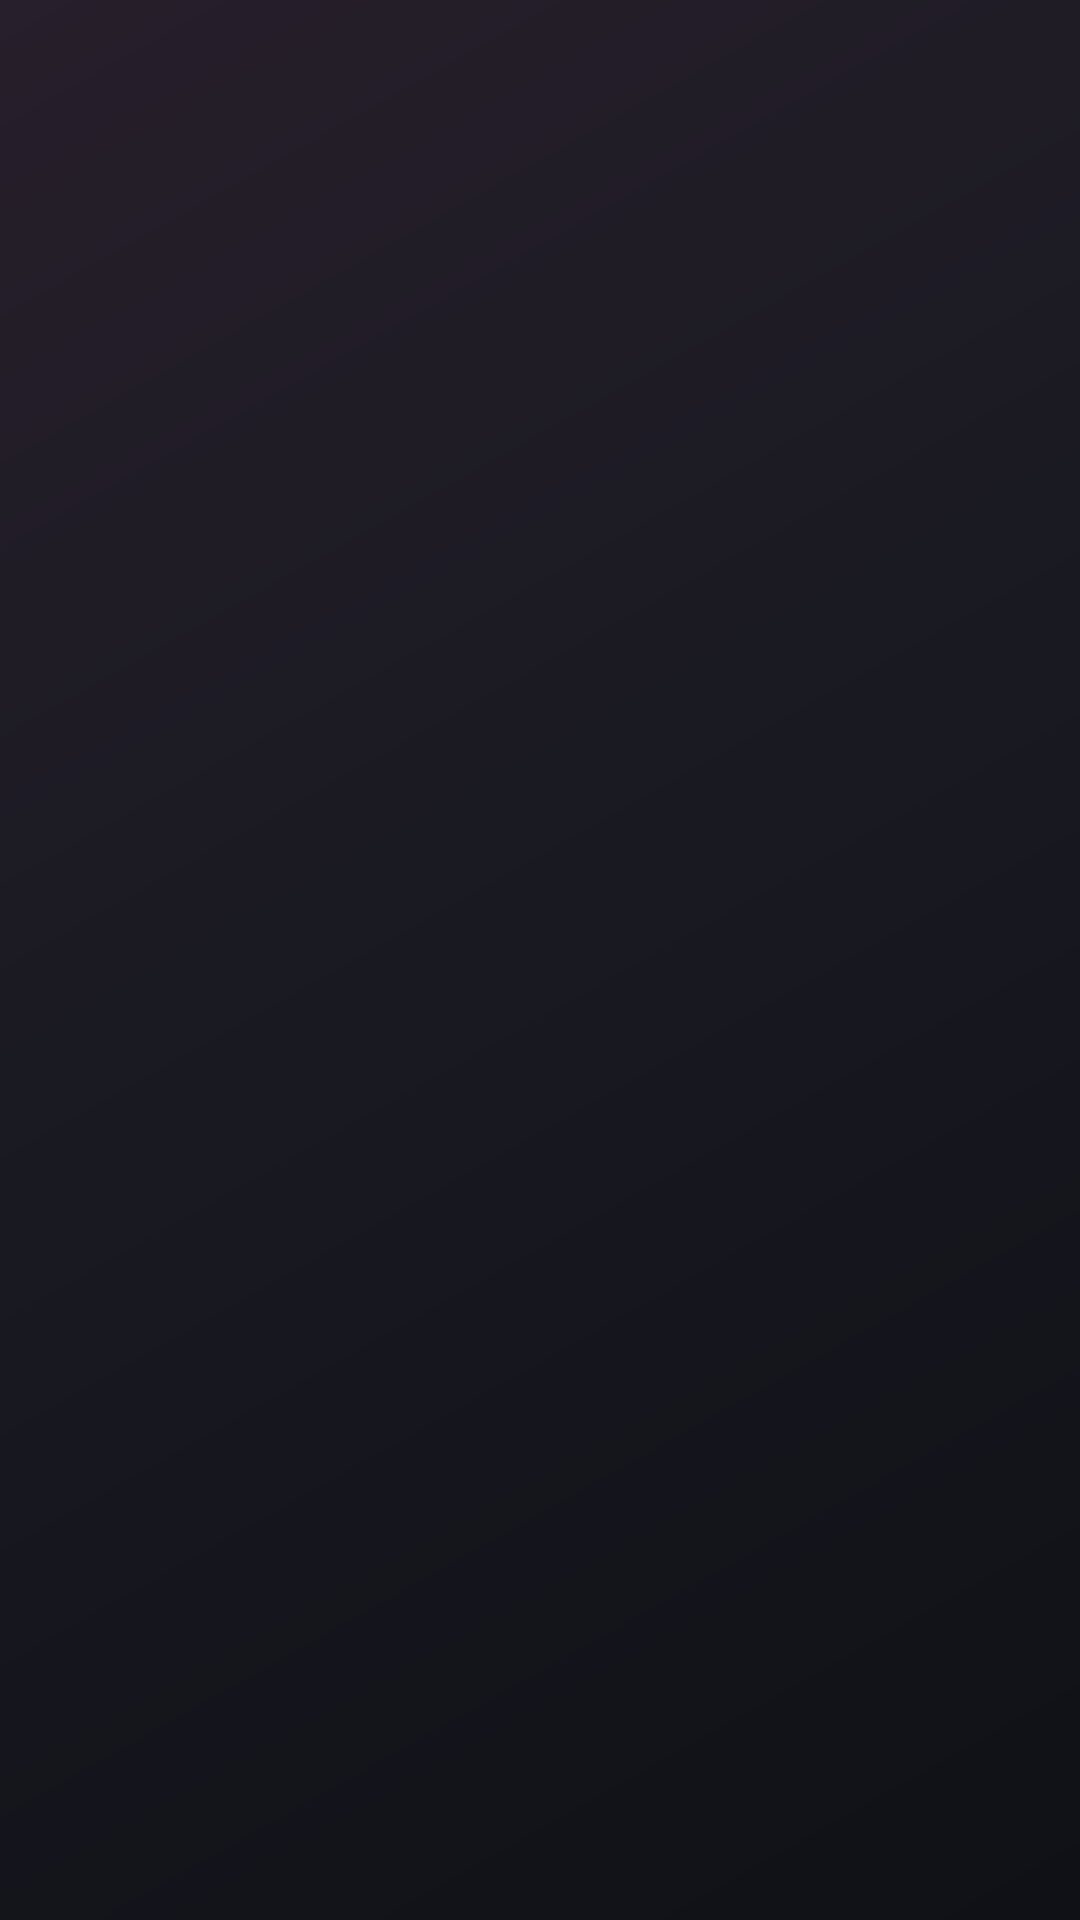

The Android layout XML behind this screen, and the referenced resources:
<!-- AndroidManifest.xml: application theme Theme.TvHome -->
<!-- res/layout/popup_inputs.xml -->
<?xml version="1.0" encoding="utf-8"?>
<LinearLayout xmlns:android="http://schemas.android.com/apk/res/android"
    android:id="@+id/panel"
    android:layout_width="match_parent"
    android:layout_height="wrap_content"
    android:orientation="vertical"
    android:background="@drawable/glass_panel"
    android:padding="6dp"
    android:elevation="12dp">

    <ScrollView
        android:layout_width="match_parent"
        android:layout_height="wrap_content"
        android:scrollbars="none"
        android:overScrollMode="never">

        <LinearLayout
            android:id="@+id/rows"
            android:layout_width="match_parent"
            android:layout_height="wrap_content"
            android:orientation="vertical" />
    </ScrollView>
</LinearLayout>
<!-- resources referenced by this layout -->
<resources>
  <style name="Theme.TvHome" parent="android:Theme.Material.NoActionBar.Fullscreen">
          <item name="android:windowBackground">@drawable/home_window_bg</item>
          <item name="android:colorBackground">@android:color/black</item>
          <item name="android:windowAnimationStyle">@null</item>
      </style>
  <!-- drawable home_window_bg (drawable) -->
  <shape xmlns:android="http://schemas.android.com/apk/res/android"><gradient android:angle="315" android:startColor="#271F2B" android:centerColor="#181921" android:endColor="#101116" /></shape>
</resources>
